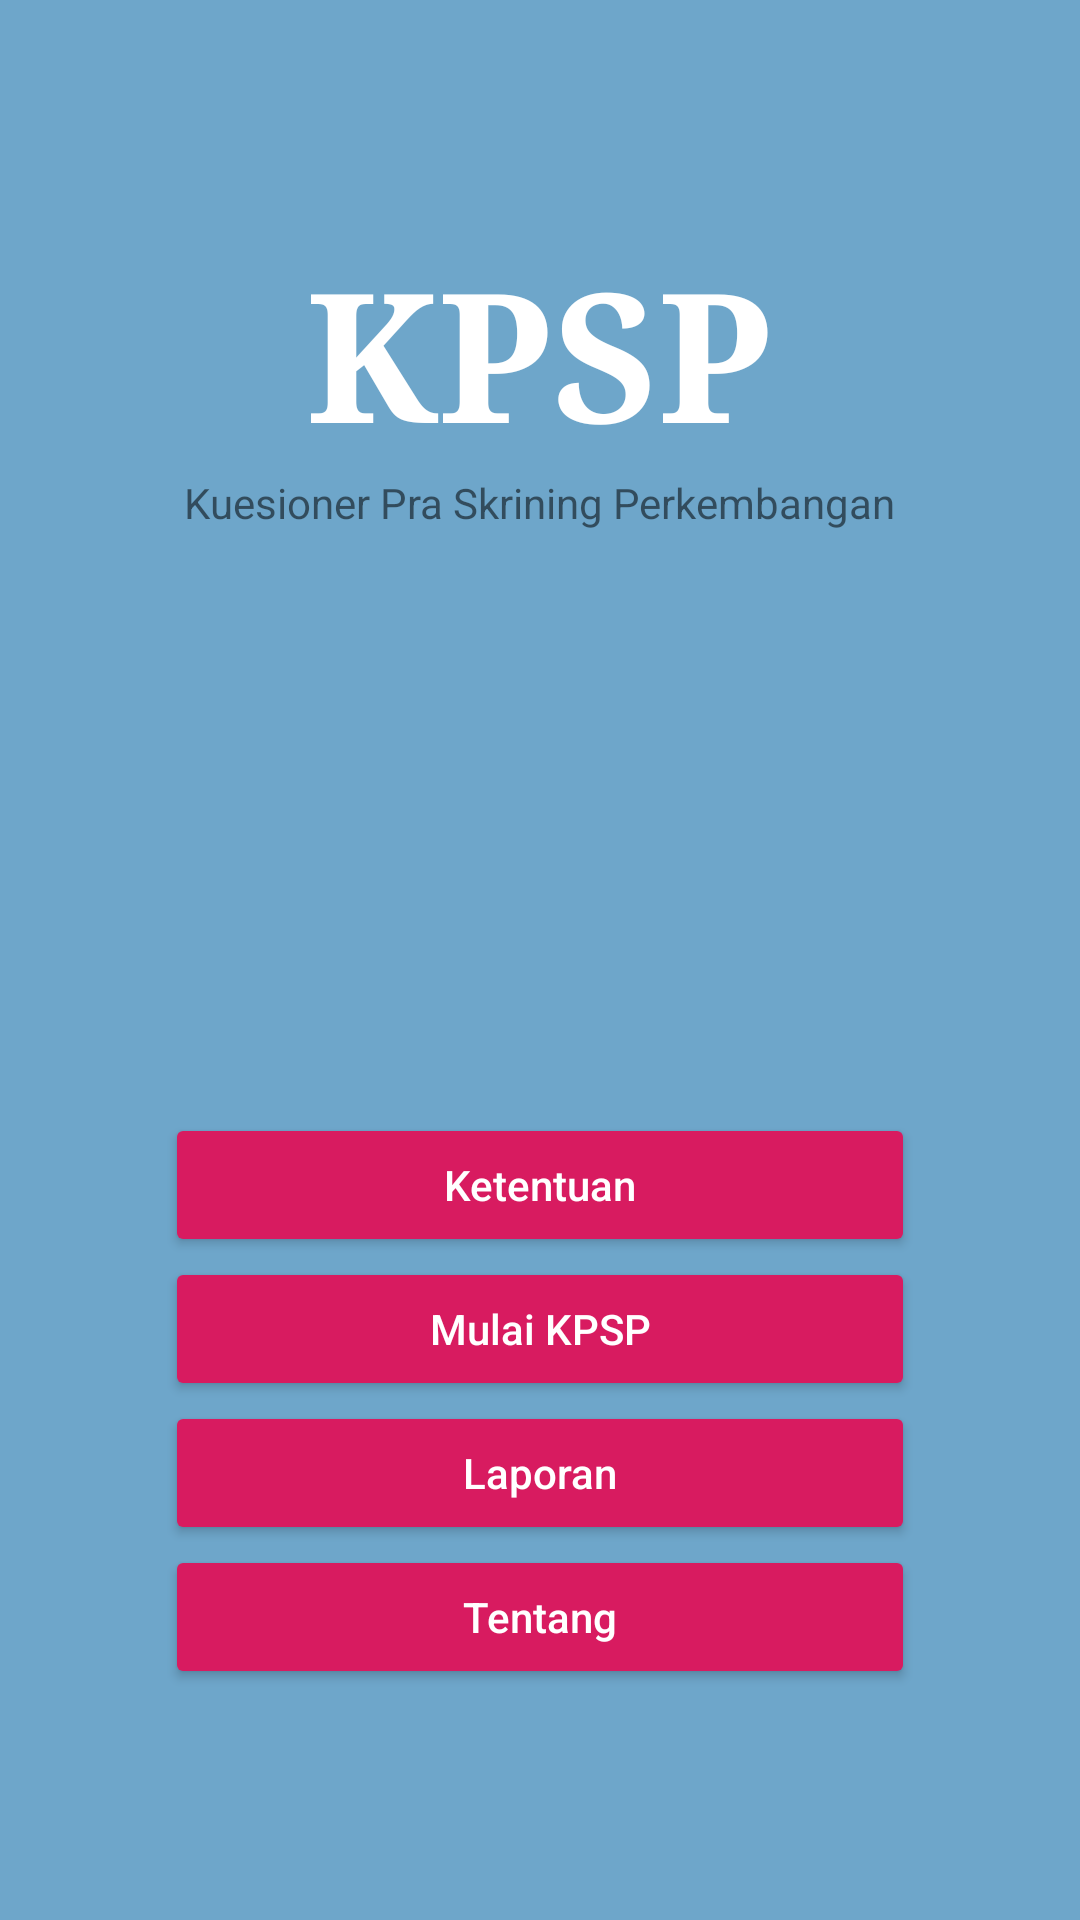

Android layout source for this screen:
<!-- AndroidManifest.xml: activity theme AppTheme.Home -->
<!-- res/layout/activity_home.xml -->
<?xml version="1.0" encoding="utf-8"?>
<RelativeLayout xmlns:android="http://schemas.android.com/apk/res/android"
    xmlns:app="http://schemas.android.com/apk/res-auto"
    xmlns:tools="http://schemas.android.com/tools"
    android:layout_width="match_parent"
    android:layout_height="match_parent"
    android:background="@color/colorPrimary"
    tools:context=".pages.HomeActivity">
    <ScrollView
        android:layout_centerInParent="true"
        android:layout_width="match_parent"
        android:layout_height="wrap_content">
        <LinearLayout
            android:orientation="vertical"
            android:gravity="center"
            android:layout_width="match_parent"
            android:layout_height="wrap_content">
            <TextView
                android:text="KPSP"
                android:textSize="60dp"
                android:textStyle="bold"
                android:typeface="serif"
                android:textColor="@android:color/white"
                android:layout_width="wrap_content"
                android:layout_height="wrap_content" />
            <TextView
                android:text="Kuesioner Pra Skrining Perkembangan"
                android:layout_width="wrap_content"
                android:layout_height="wrap_content" />
            <ImageView
                android:visibility="invisible"
                android:layout_marginTop="22dp"
                android:layout_marginBottom="22dp"
                android:src="@drawable/greenearth"
                android:layout_width="150dp"
                android:layout_height="150dp" />

            <Button
                style="@style/Widget.AppCompat.Button.Colored"
                android:id="@+id/btnKetentuan"
                android:text="Ketentuan"
                android:textAllCaps="false"
                android:layout_width="250dp"
                android:layout_height="wrap_content" />

            <Button
                style="@style/Widget.AppCompat.Button.Colored"
                android:id="@+id/btnMulaiKPSP"
                android:text="Mulai KPSP"
                android:textAllCaps="false"
                android:layout_width="250dp"
                android:layout_height="wrap_content" />

            <Button
                style="@style/Widget.AppCompat.Button.Colored"
                android:id="@+id/btnLaporan"
                android:text="Laporan"
                android:textAllCaps="false"
                android:layout_width="250dp"
                android:layout_height="wrap_content" />

            <Button
                style="@style/Widget.AppCompat.Button.Colored"
                android:id="@+id/btnTentang"
                android:text="Tentang"
                android:textAllCaps="false"
                android:layout_width="250dp"
                android:layout_height="wrap_content" />
        </LinearLayout>
    </ScrollView>

</RelativeLayout>
<!-- resources referenced by this layout -->
<resources>
  <color name="colorPrimary">#6EA6CA</color>
  <!-- drawable greenearth: png bitmap (drawable, 543649 bytes) -->
  <style name="AppTheme.Home">
          <item name="windowNoTitle">true</item>
          <item name="windowActionBar">false</item>
          <item name="android:windowBackground">@color/colorPrimary</item>
      </style>
</resources>
